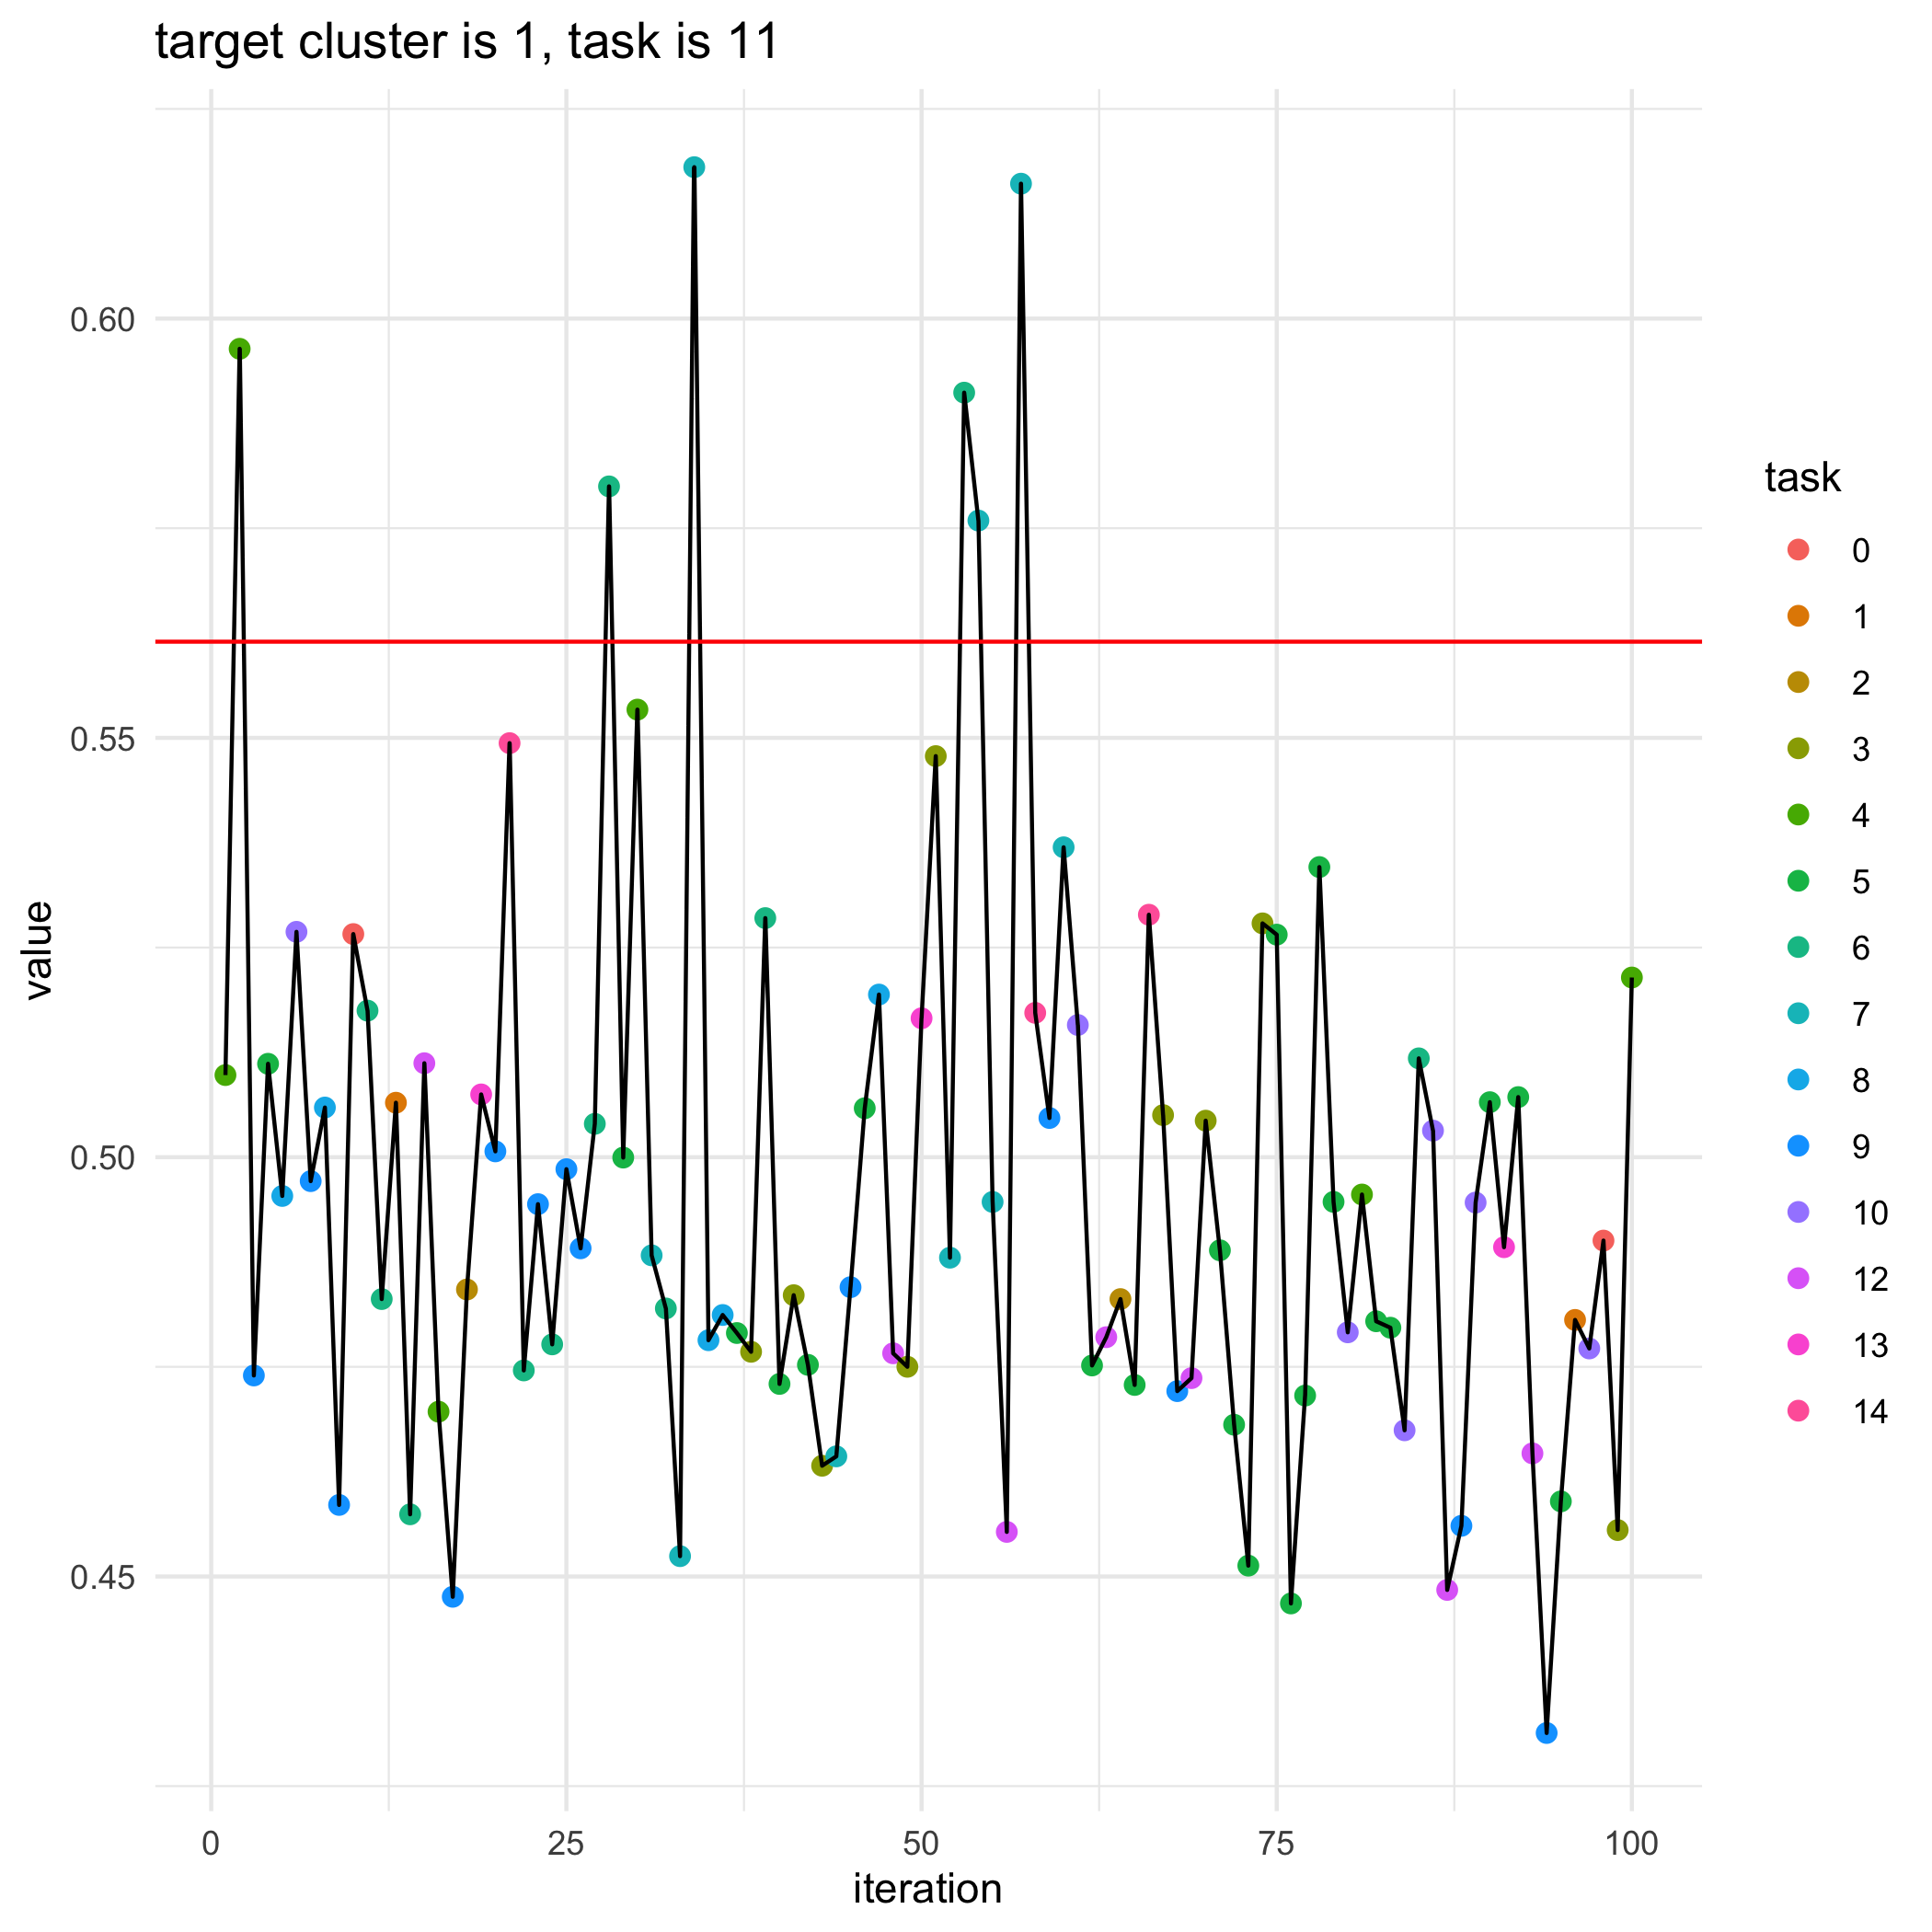

Data behind this chart, as committed beside it:
, losses, bandit_selects
0, 0.5615, 
1, 0.5098, 4.0
2, 0.5964, 4.0
3, 0.474, 9.0
4, 0.5111, 5.0
5, 0.4954, 8.0
6, 0.5269, 10.0
7, 0.4971, 9.0
8, 0.5059, 8.0
9, 0.4585, 9.0
10, 0.5266, 0.0
11, 0.5175, 6.0
12, 0.4831, 6.0
13, 0.5065, 1.0
14, 0.4574, 6.0
15, 0.5112, 12.0
16, 0.4697, 4.0
17, 0.4476, 9.0
18, 0.4842, 2.0
19, 0.5075, 13.0
20, 0.5007, 9.0
21, 0.5494, 14.0
22, 0.4746, 6.0
23, 0.4944, 9.0
24, 0.4777, 6.0
25, 0.4986, 9.0
26, 0.4891, 9.0
27, 0.504, 6.0
28, 0.58, 6.0
29, 0.5, 5.0
30, 0.5534, 4.0
31, 0.4883, 7.0
32, 0.482, 6.0
33, 0.4524, 7.0
34, 0.6181, 7.0
35, 0.4782, 8.0
36, 0.4812, 8.0
37, 0.479, 5.0
38, 0.4768, 3.0
39, 0.5285, 6.0
40, 0.473, 5.0
41, 0.4835, 3.0
42, 0.4752, 5.0
43, 0.4632, 3.0
44, 0.4643, 7.0
45, 0.4845, 9.0
46, 0.5058, 5.0
47, 0.5194, 8.0
48, 0.4766, 12.0
49, 0.475, 3.0
50, 0.5166, 13.0
51, 0.5478, 3.0
52, 0.488, 7.0
53, 0.5912, 6.0
54, 0.5759, 7.0
55, 0.4947, 7.0
56, 0.4553, 12.0
57, 0.6161, 7.0
58, 0.5172, 14.0
59, 0.5047, 9.0
... 41 more rows
